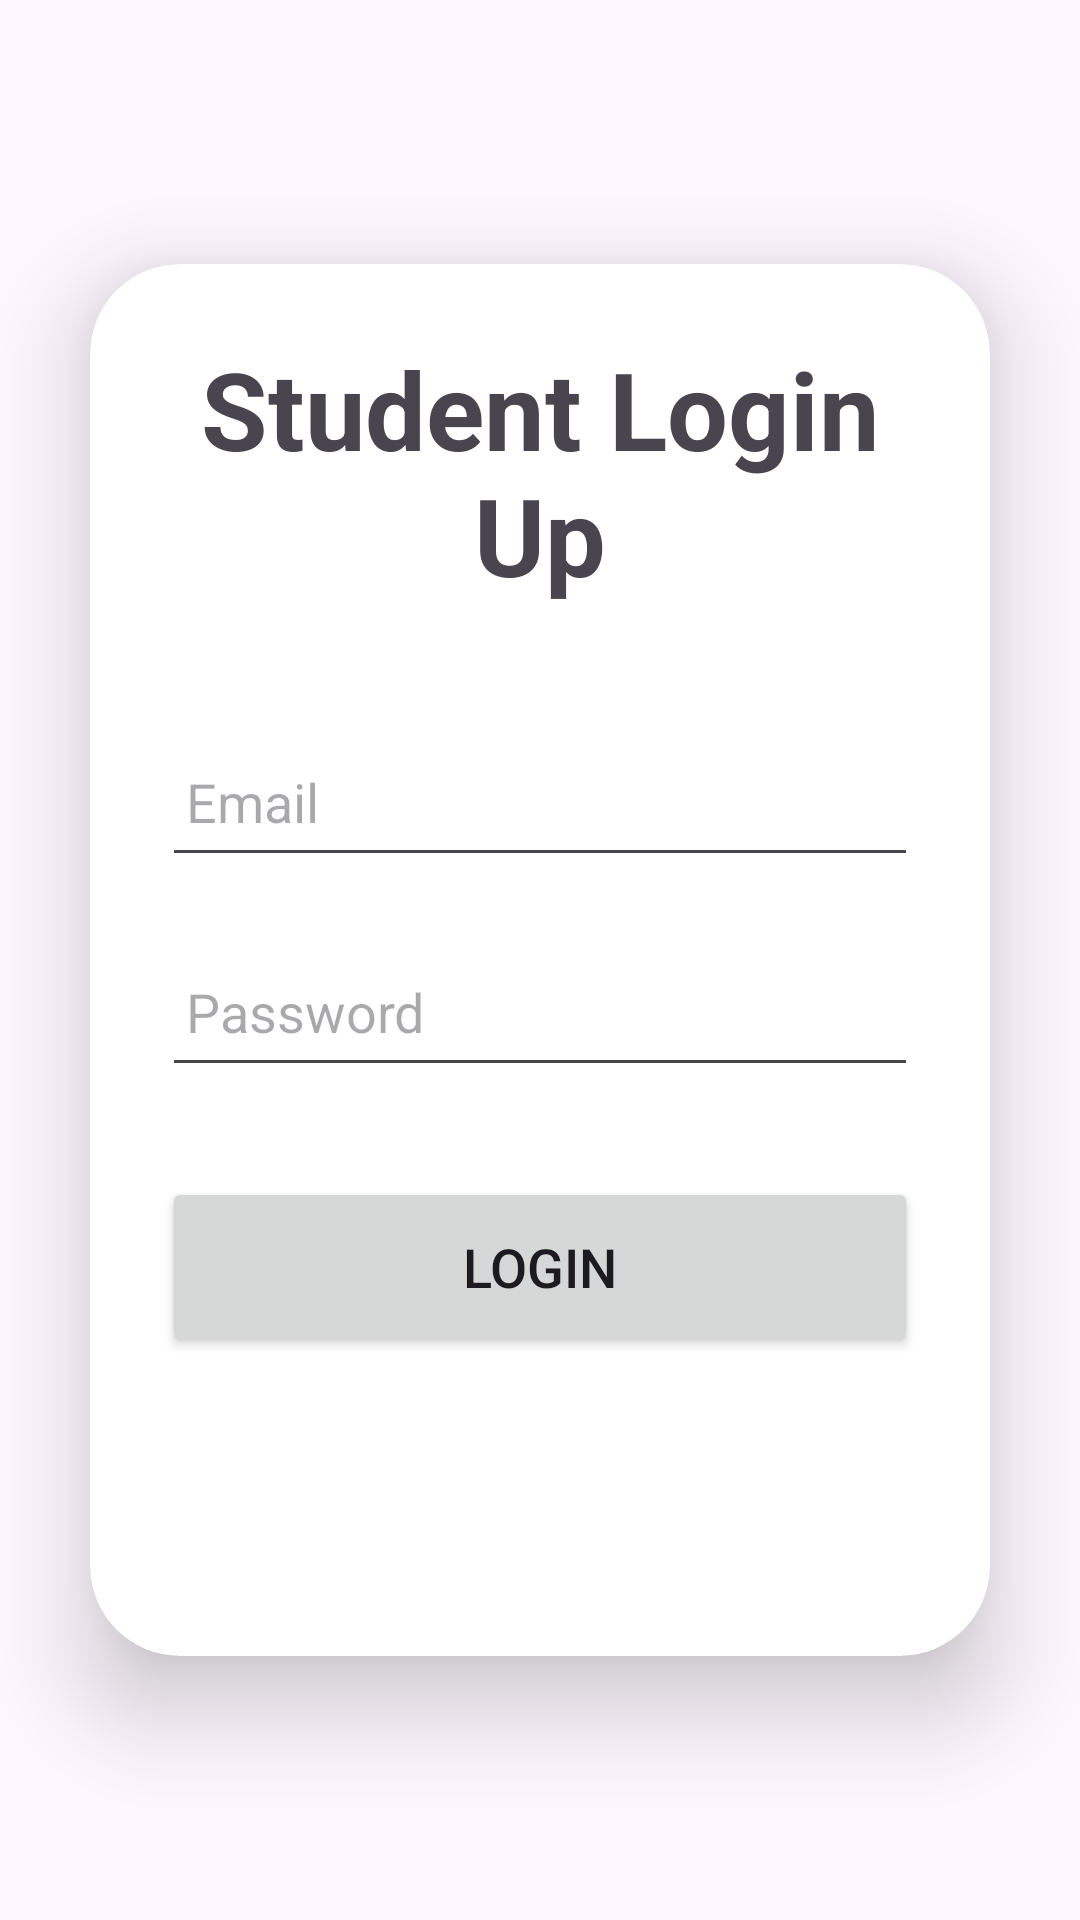

This screen was rendered from an Android layout file. Write that file and the resources it references.
<!-- AndroidManifest.xml: application theme Theme.LmsNew -->
<!-- res/layout/activity_student_login.xml -->
<?xml version="1.0" encoding="utf-8"?>
<LinearLayout
    xmlns:android="http://schemas.android.com/apk/res/android"
    xmlns:app="http://schemas.android.com/apk/res-auto"
    xmlns:tools="http://schemas.android.com/tools"
    android:layout_width="match_parent"
    android:layout_height="match_parent"
    android:orientation="vertical"
    android:gravity="center"
    tools:context=".StudentLoginActivity">

    <androidx.cardview.widget.CardView
        android:layout_width="match_parent"
        android:layout_height="wrap_content"
        android:layout_margin="30dp"
        app:cardCornerRadius="30dp"
        app:cardElevation="20dp">

        <LinearLayout
            android:layout_width="match_parent"
            android:layout_height="464dp"
            android:layout_gravity="center_horizontal"

            android:orientation="vertical"
            android:padding="24dp">

            <TextView
                android:layout_width="match_parent"
                android:layout_height="wrap_content"
                android:text="Student Login Up"
                android:textAlignment="center"

                android:textSize="36sp"
                android:textStyle="bold" />

            <EditText
                android:id="@+id/Student_login_email"
                android:layout_width="match_parent"
                android:layout_height="50dp"
                android:layout_marginTop="40dp"

                android:drawablePadding="8dp"
                android:hint="Email"
                android:padding="8dp"
                android:textColor="@color/black" />

            <EditText
                android:id="@+id/Student_login_password"
                android:layout_width="match_parent"
                android:layout_height="50dp"
                android:layout_marginTop="20dp"
                android:drawablePadding="8dp"
                android:hint="Password"
                android:padding="8dp"
                android:textColor="@color/black" />

            <Button
                android:id="@+id/Student_login_button"
                android:layout_width="match_parent"
                android:layout_height="60dp"
                android:layout_marginTop="30dp"
                android:text="Login"
                android:textSize="18sp"
                app:cornerRadius="20dp" />


        </LinearLayout>

    </androidx.cardview.widget.CardView>

</LinearLayout>
<!-- resources referenced by this layout -->
<resources>
  <color name="black">#FF000000</color>
  <style name="Theme.LmsNew" parent="Base.Theme.LmsNew" />
  <style name="Base.Theme.LmsNew" parent="Theme.Material3.DayNight.NoActionBar">
          
          
      </style>
</resources>
